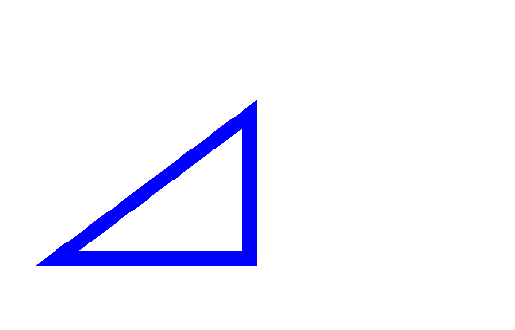

The matplotlib source for this figure:
#!/usr/bin/env python3

# This program will create a 3-4-5 triangle

import numpy as np
import matplotlib.pyplot as plt
from PIL import Image
import time

# image size
X = 512
Y = 320

# array for image
pvals = np.zeros((X,Y,3), dtype='uint8')

# width of the sides of the triangle and coordinates of the sides
width = 15
sideAtop = int(0.2*Y + width/2)
sideAbot = int(0.2*Y - width/2)
sideAleft = 50
sideAright = sideAleft + 205
sideBtop = sideAright-width
sideBbot = sideAright
sideBleft = sideAbot
sideBright = sideBleft + 154

# set all pixels to white
pvals[:,:,:] = 0xff

#
# Transpose and flip rows so that origin is displayed at bottom left,
# with x horizontal and y vertical.
plotarr = np.flipud(pvals.transpose(1,0,2))

f1, ax1 = plt.subplots()

picture = ax1.imshow(plotarr, interpolation='none')

#
# turn off axis labels
ax1.axis('off')

#
# draw figure
f1.show()

# to iterate through the diagonal line
xarr = np.arange(sideAleft, sideBbot)

# bottom side
pvals[sideAleft:sideAright,sideAbot:sideAtop,:] = (0,0,0xff)  # blue
# right side
pvals[sideBtop:sideBbot,sideBleft:sideBright,:] = (0,0,0xff)  # blue

#diagonal side

# create a line starting with the bottom right, using a decision function to decide which pixels are on the line. If we are on the lin, increment both x and y, otherwise we are under the line and we increment right only until we hit the line again.
x, y = sideAleft, sideAbot
for i in range(len(xarr)):
	pvals[x , y:y+width+3,:] = (0,0,0xff)	# made a column blue
	D = 4*y - 3*x -74		# decision function
	if D <= 0:
		x += 1
		y += 1
	else: x += 1
x, y = sideAleft, sideAbot

# Code to color in the corner
for i in range(30):
    pvals[x-width-8:x , y,:] = (0,0,0xff)
    D = 4*y - 3*x -74
    if D <= 0:
        x += 1
        y += 1
    else: x += 1


picture.set_data(plotarr)
ax1.draw_artist(picture)
f1.canvas.blit(ax1.bbox)

im = Image.fromarray(plotarr, 'RGB')
im.save('triangle.tif')

input("\nPress <Enter> to exit...\n")
